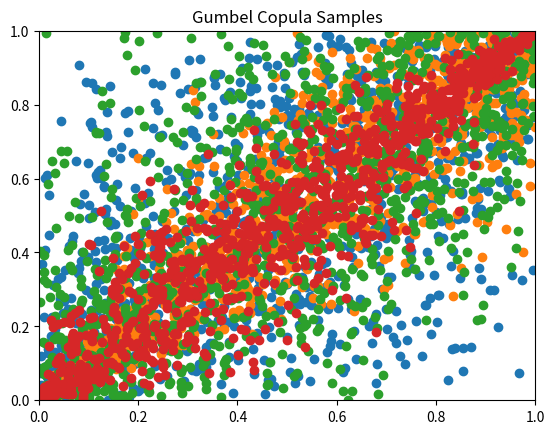

Write the Python code that produced this figure.
#!/usr/bin/env python

import math
import numpy as np

import sys

from scipy.stats import norm                    # contains PDF of Gaussian
from scipy.stats import multivariate_normal
from scipy.stats import uniform

"""
copularnd.py contains routines which provide samples of a copula density
"""

def copularnd(family, n, *args):
    """ Generates values of the Gaussian copula
    
    Inputs:
    family -- Should be either 'gaussian', 't', 'clayton', 'frank', or 'gumbel'
    n      -- the number of samples to generate
    args   -- variable number of arguments depending on which type of copula you are trying to simulate
                Gaussian -- should be provided a 2x2 rho matrix as a numpy array datatype
                t        -- should be provided a rho matrix and a nu value
                Clayton/Frank/Gumbel - should be provided a scalar alpha value
    
    Outputs:
    U -- a 2xn matrix of samples from the copula density chosen
    """

    num_var_args = len(args)
    family_lc = family.lower()
    if(family_lc=='gaussian'):
        if(num_var_args!=1):
            raise ValueError("Gaussian family requires one additional argument -- rho (correlation matrix) [P x P]")
        rho = args[0]
        rho_expected_shape = (2,2)
        if(type(rho)!=np.ndarray or rho.shape!=rho_expected_shape):
            raise ValueError("Gaussian family requires rho to be of type numpy.ndarray with shape=[P x P]")
        U = _gaussian(n, rho)
        
    elif(family_lc=='t'):
        return None
    elif(family_lc=='clayton'):
        if(num_var_args!=1):
            raise ValueError("Clayton family requires one additional argument -- alpha [scalar]")
        alpha = args[0]
        U = _clayton(n, alpha)
    elif(family_lc=='frank'):
        if(num_var_args!=1):
            raise ValueError("Frank family requires one additional argument -- alpha [scalar]")
        alpha = args[0]
        U = _frank(n, alpha)
    elif(family_lc=='gumbel'):
        if(num_var_args!=1):
            raise ValueError("Gumbel family requires one additional argument -- alpha [scalar]")
        alpha = args[0]
        U = _gumbel(n, alpha)
    else:
        raise ValueError("Unrecognized family of copula")
    
    return U

def _gaussian(n, Rho):
    """
    Generates samples from the Gaussian Copula, w/ dependency
    matrix described by Rho.  Rho should be a numpy 2x2 matrix.
    It is assumed that we have a 0 mean.
    """
    mu = [0,0]
    # TODO: some error checking on Rho to make sure it is 2x2?
    y = multivariate_normal(mu,Rho)
    
    # generate samples of the multivariate normal distribution
    # and apply normal cdf to generate U
    U = np.empty((2,n))
    
    for ii in range(0,n):
        mvnData = y.rvs()
        U[0][ii] = norm.cdf(mvnData[0])
        U[1][ii] = norm.cdf(mvnData[1])
    
    return U
    
# TODO :)
def _t():
    pass

# We generate the Archimedean Copula's as follows:
# Random pairs from these copulae can be generated sequentially: first
# generate u1 as a uniform r.v.  Then generate u2 from the conditional
# distribution F(u2 | u1; alpha) by generating uniform random values, then
# inverting the conditional CDF.
# This method is outlined in Nelsen's Introduction to Copula's

def _clayton(n, alpha):
    u1 = uniform.rvs(size=n)
    p = uniform.rvs(size=n)
    if(alpha<np.spacing(1)):
        u2 = p
    else:
        u2 = u1*np.power((np.power(p,(-alpha/(1.0+alpha))) - 1 + np.power(u1,alpha)),(-1.0/alpha))
        
    U = np.vstack((u1,u2))
    return U

def _frank(n, alpha):
    u1 = uniform.rvs(size=n)
    p = uniform.rvs(size=n)
    if abs(alpha) > math.log(sys.float_info.max):
        u2 = (u1 < 0).astype(int) + np.sign(alpha)*u1  # u1 or 1-u1
    elif abs(alpha) > math.sqrt(np.spacing(1)):
        u2 = -1*np.log((np.exp(-alpha*u1)*(1-p)/p + np.exp(-alpha))/(1 + np.exp(-alpha*u1)*(1-p)/p))/alpha
    else:
        u2 = p
    
    U = np.vstack((u1,u2))
    return U

def _gumbel(n, alpha):
    if alpha < 1:
        raise ValueError('Bad Gumbel Dependency Parameter!')
    if alpha < (1 + math.sqrt(np.spacing(1))):
        u1 = uniform.rvs(size=n);
        u2 = uniform.rvs(size=n);
    else:
        # use the Marshal-Olkin method
        # Generate gamma as Stable(1/alpha,1), c.f. Devroye, Thm. IV.6.7
        u = (uniform.rvs(size=n) - .5) * math.pi # Generate n uniformly distributed RV's between -pi/2 and pi/2
        u2 = u + math.pi/2
        e  = -1*np.log(uniform.rvs(size=n))
        t = np.cos(u - u2/alpha)/e
        gamma = np.power(np.sin(u2/alpha)/t,(1.0/alpha)) * t/np.cos(u);
        
        # Frees&Valdez, eqn 3.5
        u1 = np.exp(-1* (np.power(-1*np.log(uniform.rvs(size=n)), 1.0/alpha) / gamma) )
        u2 = np.exp(-1* (np.power(-1*np.log(uniform.rvs(size=n)), 1.0/alpha) / gamma) )
        
    U = np.vstack((u1,u2))
    return U

if __name__=='__main__':
    import matplotlib.pyplot as plt
    n = 1000
    rh = 0.6
    Rho = np.array([[1,rh],[rh,1]])
    alpha = 5
    
    Ug = copularnd('gaussian', n, Rho)
    Uc  = copularnd('clayton', n,alpha)
    Uf  = copularnd('frank', n,alpha)
    Ugu = copularnd('gumbel', n,alpha)
    
    plt.scatter(Ug[0,:],Ug[1,:])
    plt.title('Gaussian Copula Samples')
    plt.grid()
    plt.axis((0,1,0,1))
    plt.show()
    
    plt.scatter(Uc[0,:],Uc[1,:])
    plt.title('Clayton Copula Samples')
    plt.grid()
    plt.axis((0,1,0,1))
    plt.show()
    
    plt.scatter(Uf[0,:],Uf[1,:])
    plt.title('Frank Copula Samples')
    plt.grid()
    plt.axis((0,1,0,1))
    plt.show()
    
    plt.scatter(Ugu[0,:],Ugu[1,:])
    plt.title('Gumbel Copula Samples')
    plt.grid()
    plt.axis((0,1,0,1))
    plt.show()
    
    